2-way image classification set "dataset" from GitHub (YahyaBouayad/tripwire); label vocabulary: cable absent, cable present.

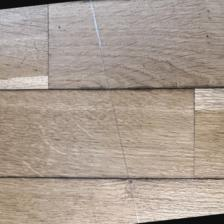
Label: cable present

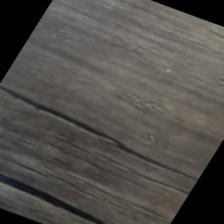
Label: cable absent

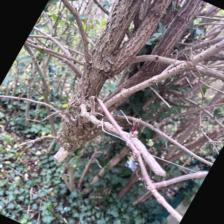
Label: cable absent

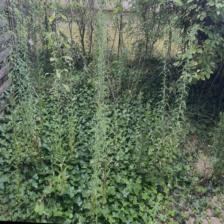
Label: cable absent

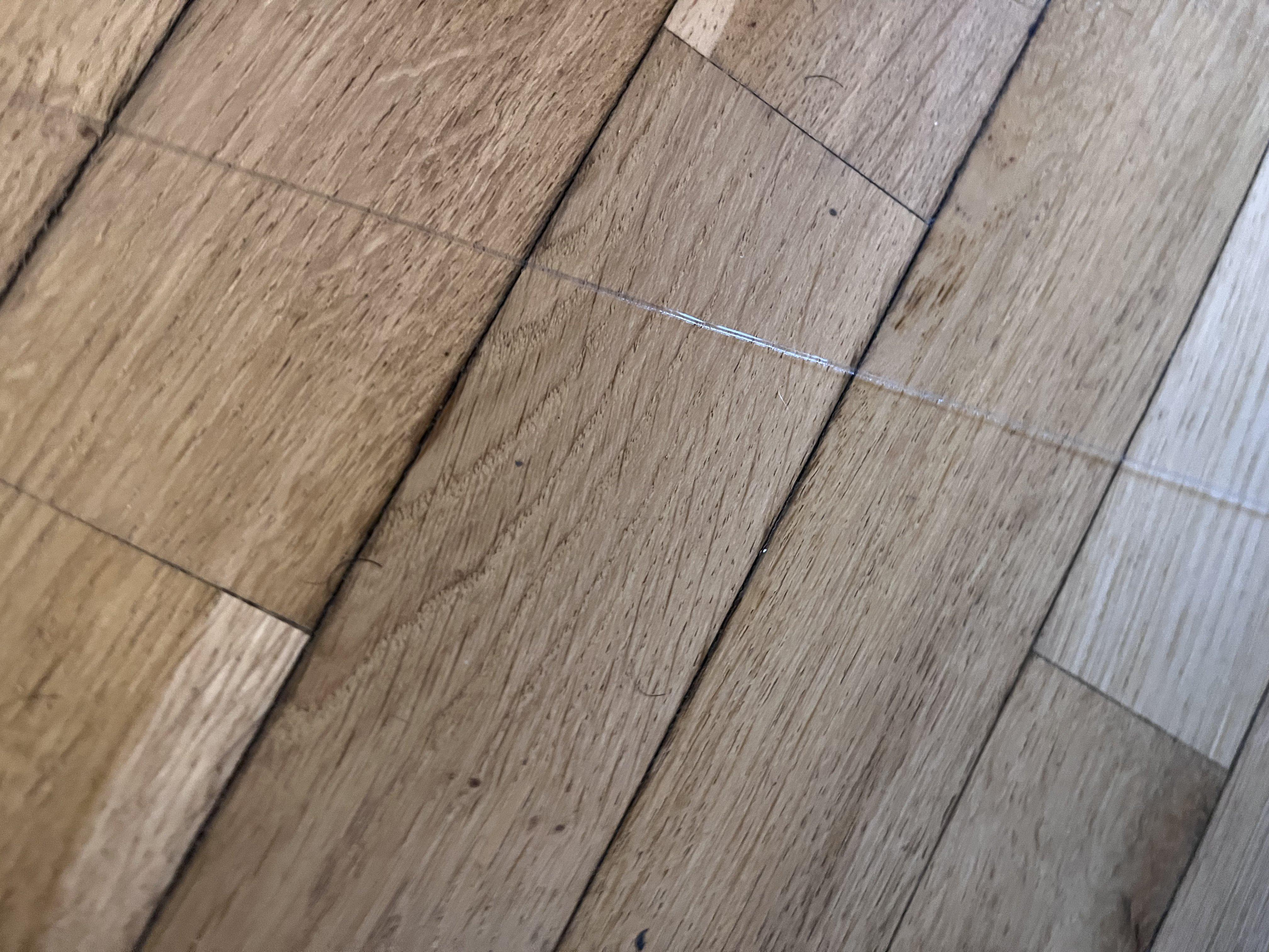
Label: cable present

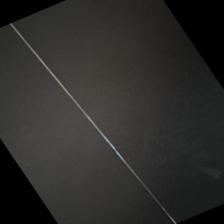
Label: cable present
